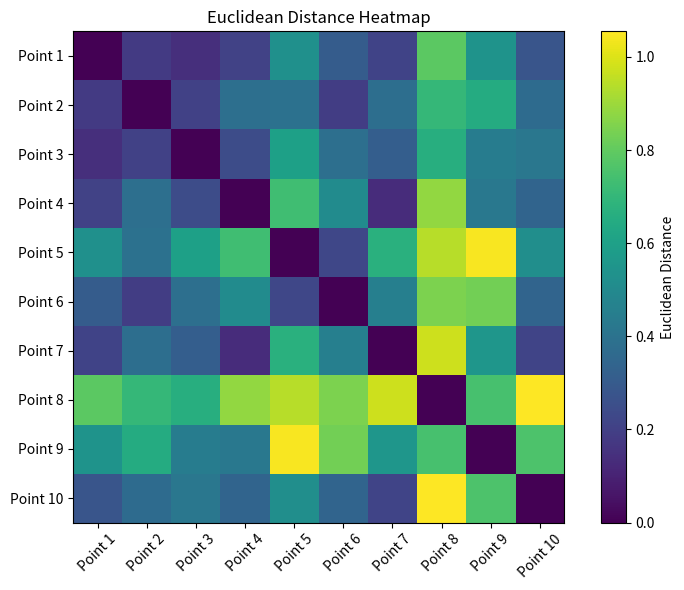

The script that saved this image:
import numpy as np
import matplotlib.pyplot as plt
from scipy.spatial import distance_matrix

# Generate random data points
np.random.seed(0)
num_points = 10
data = np.random.rand(num_points, 2)

# Calculate pairwise Euclidean distances
distances = distance_matrix(data, data)

# Create a heatmap of Euclidean distances
plt.figure(figsize=(8, 6))
plt.imshow(distances, cmap='viridis', interpolation='nearest')
plt.colorbar(label='Euclidean Distance')
plt.title('Euclidean Distance Heatmap')
plt.xticks(range(num_points), [f'Point {i+1}' for i in range(num_points)], rotation=45)
plt.yticks(range(num_points), [f'Point {i+1}' for i in range(num_points)])
plt.tight_layout()
plt.show()